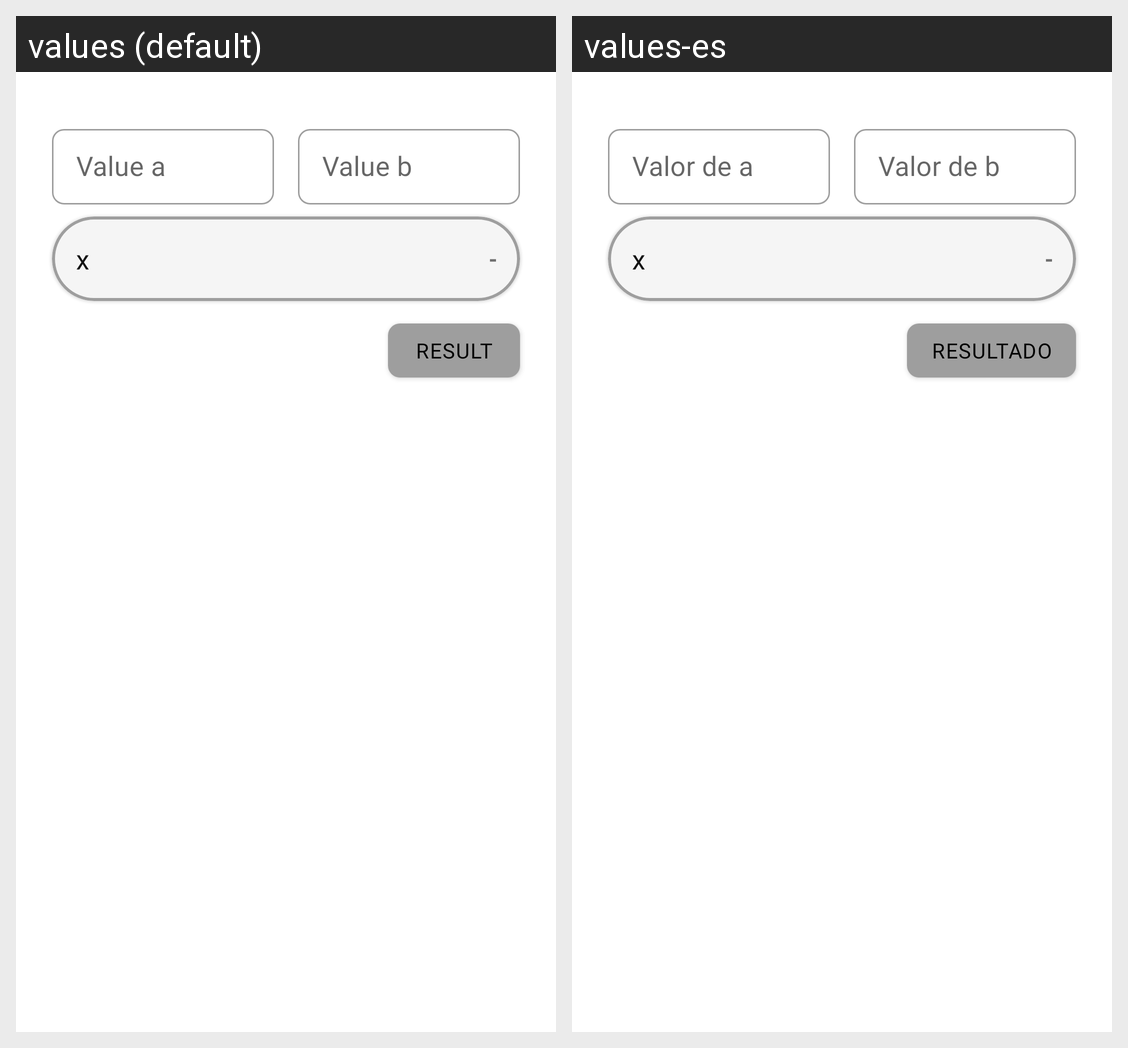

Here is an Android app screen in its default locale and in the app's own translations. Write out the translated-string differences for the strings that appear on this screen.
Android screen res/layout/fragment_ecuation_lineal.xml rendered under 2 locales, left to right: values (default), values-es. Device: Nexus 5 (rendered at 1080×1920; each locale shown at half size, 540×960, under a caption strip naming it); theme Theme.SmartCalculator.
Strings drawn on this screen, with the default value and each locale's value (text and hints the layout hard-codes, and strings that could not be matched under every locale, appear in the picture but are not listed):

hint_value_a
  values: Value a
  values-es: Valor de a

hint_value_b
  values: Value b
  values-es: Valor de b

prefix_value_x
  values: x
  values-es: x

hint_value_result_simbol
  values: -
  values-es: -

hint_value_result
  values: Result
  values-es: Resultado
